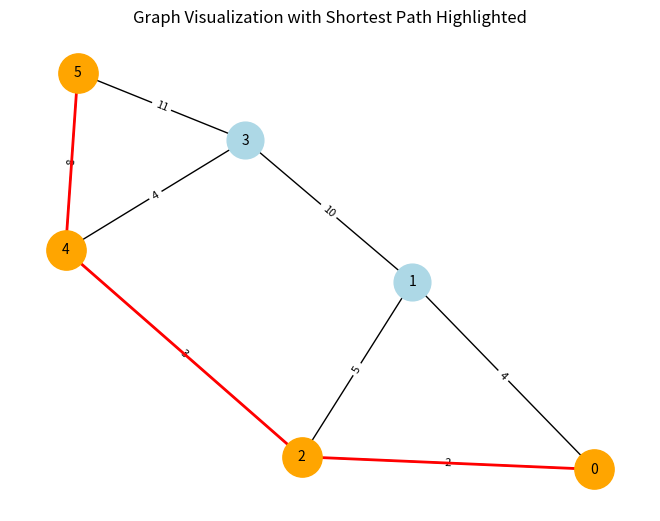

This figure's Python source:
import matplotlib.pyplot as plt
import networkx as nx


# Dijkstra with Labels implementation
def dijkstra_with_labels(graph, start):
    n = len(graph)
    distance = [float('inf')] * n
    distance[start] = 0
    used = [False] * n
    predecessor = [-1] * n  # Track predecessors

    for _ in range(n):
        v = None
        for j in range(n):
            if not used[j] and (v is None or distance[j] < distance[v]):
                v = j
        if distance[v] == float('inf'):
            break
        used[v] = True

        for edge, weight in graph[v]:
            if distance[v] + weight < distance[edge]:
                distance[edge] = distance[v] + weight
                predecessor[edge] = v

    return distance, predecessor


# Visualization function
def visualize_graph_to_file(graph, shortest_path=None, file_name="graph.png"):
    '''
    Visualizes the graph and saves it as an image file.

    Parameters:
    - graph: dict representation of the graph
    - shortest_path: List of nodes in the shortest path (optional)
    - file_name: Name of the file to save the image
    '''
    # Create a NetworkX graph
    G = nx.Graph()
    for u, neighbors in graph.items():
        for v, weight in neighbors.items():
            G.add_edge(u, v, weight=weight)

    # Position nodes using spring layout
    pos = nx.spring_layout(G, seed=42)

    # Draw nodes and edges
    nx.draw(G, pos, with_labels=True, node_color='lightblue', node_size=700, font_size=10)

    # Draw edge labels (weights)
    edge_labels = nx.get_edge_attributes(G, 'weight')
    nx.draw_networkx_edge_labels(G, pos, edge_labels=edge_labels, font_size=8)

    # Highlight shortest path
    if shortest_path:
        path_edges = list(zip(shortest_path, shortest_path[1:]))
        nx.draw_networkx_edges(G, pos, edgelist=path_edges, edge_color='red', width=2)
        nx.draw_networkx_nodes(G, pos, nodelist=shortest_path, node_color='orange', node_size=800)

    # Save the plot as an image
    plt.title("Graph Visualization with Shortest Path Highlighted")
    plt.savefig(file_name, format="png")
    plt.close()
    print(f"Graph saved as {file_name}")


# Main example
if __name__ == "__main__":
    # Define the graph in adjacency list format
    example_graph = [
        [(1, 4), (2, 2)],  # Node 0 connects to Node 1 (weight 4), Node 2 (weight 2)
        [(2, 5), (3, 10)],  # Node 1 connects to Node 2 (weight 5), Node 3 (weight 10)
        [(4, 3)],  # Node 2 connects to Node 4 (weight 3)
        [(5, 11)],  # Node 3 connects to Node 5 (weight 11)
        [(3, 4), (5, 8)],  # Node 4 connects to Node 3 (weight 4), Node 5 (weight 8)
        []  # Node 5 has no outgoing edges
    ]

    # Convert example_graph to dict for visualization
    graph_dict = {i: {neighbor: weight for neighbor, weight in neighbors} for i, neighbors in enumerate(example_graph)}

    # Run Dijkstra's algorithm
    source = 0
    distances_labels, predecessors = dijkstra_with_labels(example_graph, source)

    print("Shortest distances (Labels):", distances_labels)

    # Reconstruct shortest path to a specific destination (e.g., Node 5)
    destination = 5
    shortest_path = []
    while destination != -1:
        shortest_path.append(destination)
        destination = predecessors[destination]
    shortest_path.reverse()

    print("Shortest path from Node 0 to Node 5:", shortest_path)

    # Visualize and save the graph
    visualize_graph_to_file(graph_dict, shortest_path=shortest_path, file_name="shortest_path_graph.png")
